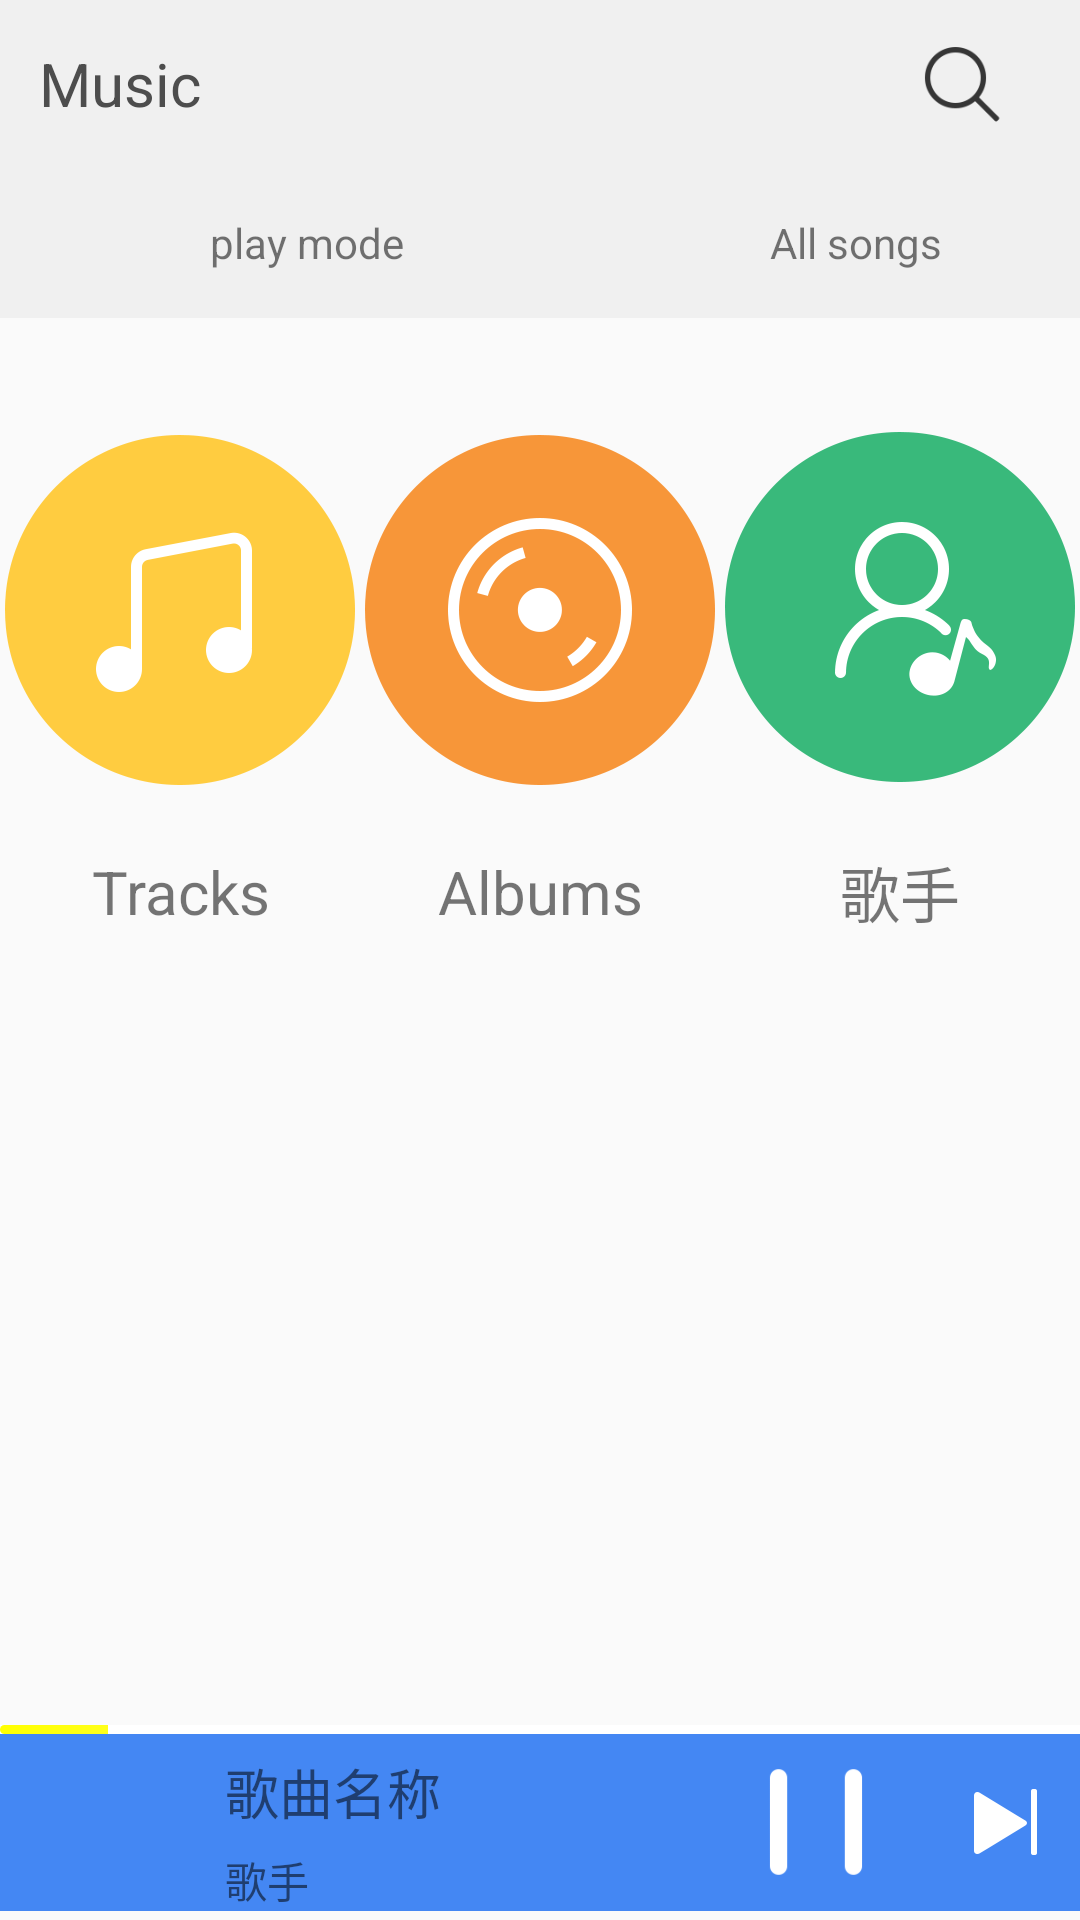

Layout XML and referenced resources for this Android screen:
<!-- AndroidManifest.xml: application theme AppTheme -->
<!-- res/layout/music_home_page_layout.xml -->
<?xml version="1.0" encoding="utf-8"?>
<LinearLayout xmlns:android="http://schemas.android.com/apk/res/android"
    android:layout_width="match_parent"
    android:layout_height="match_parent"
    android:orientation="vertical">


    <include layout="@layout/home_title_layout" />
    <include layout="@layout/listview_head_layout"/>

    <LinearLayout
        android:layout_width="match_parent"
        android:layout_height="wrap_content"
        android:layout_marginTop="38dp"
        android:orientation="horizontal"
        android:gravity="center"
        >

        <TextView
            android:id="@+id/tv_tracks"
            android:layout_width="0dp"
            android:layout_height="wrap_content"
            android:layout_weight="1"
            android:drawablePadding="22dp"
            android:drawableTop="@drawable/music"
            android:gravity="center"
            android:text="@string/sort_by_track"
            android:textSize="20sp"
            />

        <TextView
            android:id="@+id/tv_album"
            android:layout_width="0dp"
            android:layout_height="wrap_content"
            android:layout_weight="1"
            android:drawablePadding="22dp"
            android:drawableTop="@drawable/album"
            android:gravity="center"
            android:text="@string/sort_by_album"
            android:textSize="20sp"

            />

        <TextView
            android:id="@+id/tv_artist"
            android:layout_width="0dp"
            android:layout_height="wrap_content"
            android:layout_weight="1"
            android:drawablePadding="22dp"
            android:drawableTop="@drawable/singer"
            android:gravity="center"
            android:text="@string/singer"
            android:textSize="20sp" />
    </LinearLayout>


    <LinearLayout
        android:layout_width="match_parent"
        android:layout_height="0dp"
        android:layout_marginTop="20dp"
        android:layout_weight="1"
        android:padding="10dp">

        <ListView
            android:id="@+id/home_list_view"
            android:layout_width="match_parent"
            android:layout_height="match_parent"
            android:dividerHeight="0.6dp"
            android:divider="#F0F0F0"/>
    </LinearLayout>


    <include layout="@layout/bottom_title_player_layout" />

</LinearLayout>
<!-- res/layout/home_title_layout.xml (included above) -->
<?xml version="1.0" encoding="utf-8"?>
<LinearLayout xmlns:android="http://schemas.android.com/apk/res/android"
              android:id="@+id/action_bar_layout"
              android:layout_width="match_parent"
              android:layout_height="?android:attr/actionBarSize"
              android:background="@color/color_primary"
              android:orientation="horizontal">

    <RelativeLayout
        android:id="@+id/title_layout"
        android:layout_width="80dp"
        android:layout_height="50dp"
        android:layout_gravity="center"
        android:gravity="center">

        <TextView
            android:id="@+id/tv_home_title"
            android:layout_width="wrap_content"
            android:layout_height="wrap_content"
            android:layout_centerInParent="true"
            android:text="@string/musicbrowserlabel"
            android:textColor="#4D4D4D"
            android:textSize="20sp"/>

        <ImageButton
            android:id="@+id/btn_return"
            android:layout_width="30dp"
            android:layout_height="30dp"
            android:layout_centerInParent="true"
            android:scaleType="centerCrop"
            android:background="@null"
            android:src="@drawable/d_icon_back"
            android:visibility="gone"/>
    </RelativeLayout>

    <RelativeLayout
        android:id="@+id/search_layout"
        android:layout_width="0dp"
        android:layout_height="60dp"
        android:layout_gravity="center"
        android:layout_weight="1"
        android:focusable="true"
        android:focusableInTouchMode="true">

        <SearchView
            android:id="@+id/searchView"
            android:layout_width="match_parent"
            android:layout_height="match_parent"
            android:layout_alignParentBottom="true"
            android:layout_centerHorizontal="true"
            android:visibility="gone"/>

        <TextView
            android:id="@+id/tv_title"
            android:layout_width="wrap_content"
            android:layout_height="wrap_content"
            android:layout_centerInParent="true"
            android:text="@string/musicbrowserlabel"
            android:textColor="#4D4D4D"
            android:textSize="20sp"
            android:visibility="gone"/>
    </RelativeLayout>

    <RelativeLayout
        android:id="@+id/search_btn_layout"
        android:layout_width="80dp"
        android:layout_height="50dp"
        android:layout_gravity="center">

        <ImageView
            android:id="@+id/btn_search"
            android:layout_width="30dp"
            android:layout_height="30dp"
            android:layout_centerInParent="true"
            android:scaleType="centerInside"
            android:src="@drawable/d_icon_search"/>
    </RelativeLayout>
</LinearLayout>
<!-- res/layout/listview_head_layout.xml (included above) -->
<?xml version="1.0" encoding="utf-8"?>
<RelativeLayout xmlns:android="http://schemas.android.com/apk/res/android"
    android:id="@+id/head_layout"
    android:layout_width="match_parent"
    android:layout_height="50dp">


    <RelativeLayout
        android:layout_width="match_parent"
        android:layout_height="match_parent"
        android:background="@color/color_primary"
        android:padding="10dp">

        <LinearLayout
            android:layout_width="wrap_content"
            android:layout_height="wrap_content"
            android:layout_alignParentLeft="true"
            android:layout_centerVertical="true"
            android:layout_marginLeft="10dp"
            android:gravity="center"
            android:orientation="horizontal">

            <ImageView
                android:id="@+id/play_mode_icon"
                android:layout_width="40dp"
                android:layout_height="40dp"
                android:scaleType="centerCrop"
                android:src="@null" />

            <TextView
                android:id="@+id/tv_play_mode"
                android:layout_width="wrap_content"
                android:layout_height="wrap_content"
                android:layout_marginLeft="10dp"
                android:text="play mode" />
        </LinearLayout>


        <LinearLayout
            android:layout_width="wrap_content"
            android:layout_height="wrap_content"
            android:layout_alignParentRight="true"
            android:layout_centerVertical="true"
            android:layout_marginRight="10dp"
            android:gravity="center"
            android:orientation="horizontal">

            <TextView
                android:layout_width="wrap_content"
                android:layout_height="wrap_content"
                android:text="All songs" />

            <TextView
                android:id="@+id/tv_song_count"
                android:layout_width="wrap_content"
                android:layout_height="wrap_content"
                android:layout_marginLeft="10dp"
                android:text="89"
                android:visibility="invisible" />
        </LinearLayout>
    </RelativeLayout>
</RelativeLayout>
<!-- res/layout/bottom_title_player_layout.xml (included above) -->
<?xml version="1.0" encoding="utf-8"?>
<LinearLayout xmlns:android="http://schemas.android.com/apk/res/android"
    android:id="@+id/bottom_title_bar"
    android:layout_width="match_parent"
    android:layout_height="65dp"
    android:orientation="vertical">

    <LinearLayout
        android:layout_width="match_parent"
        android:layout_height="wrap_content">

        <ProgressBar
            android:id="@+id/pro_music_schedule"
            android:layout_width="match_parent"
            android:layout_height="3dp"
            android:max="100"
            style="@style/Widget.AppCompat.ProgressBar.Horizontal"
            android:progressDrawable="@drawable/progressbar_home"
            android:progress="10" />
    </LinearLayout>

    <RelativeLayout
        android:id="@+id/music_relayout"
        android:layout_width="match_parent"
        android:layout_height="wrap_content"
        android:background="#4487F3">

        <ImageView
            android:id="@+id/iv_music_icon"
            android:layout_width="48dp"
            android:layout_height="48dp"
            android:layout_alignParentLeft="true"
            android:layout_marginLeft="16dp"
            android:layout_marginTop="6dp"
            android:scaleType="centerCrop" />


        <TextView
            android:id="@+id/tv_music_name"
            android:layout_width="wrap_content"
            android:layout_height="wrap_content"
            android:layout_marginLeft="11dp"
            android:layout_marginTop="6dp"
            android:layout_toRightOf="@id/iv_music_icon"
            android:text="歌曲名称"
            android:textSize="18dp" />


        <TextView
            android:id="@+id/tv_music_author"
            android:layout_width="wrap_content"
            android:layout_height="wrap_content"
            android:layout_below="@+id/tv_music_name"
            android:layout_marginLeft="11dp"
            android:layout_marginTop="6dp"
            android:layout_toRightOf="@id/iv_music_icon"
            android:text="歌手"
            android:textSize="14dp" />

        <ImageView
            android:id="@+id/iv_music_next"
            android:layout_width="wrap_content"
            android:layout_height="wrap_content"
            android:layout_alignParentRight="true"
            android:layout_centerVertical="true"
            android:src="@drawable/next_btn_selector" />


        <ImageView
            android:id="@+id/iv_music_play_pause"
            android:layout_width="48dp"
            android:layout_height="48dp"
            android:layout_centerVertical="true"
            android:layout_marginRight="14dp"
            android:layout_marginTop="10dp"
            android:layout_toLeftOf="@id/iv_music_next"
            android:src="@drawable/pause_btn_selector" />
    </RelativeLayout>


</LinearLayout>
<!-- resources referenced by this layout -->
<resources>
  <color name="color_primary">#F0F0F0</color>
  <!-- drawable album: png bitmap (drawable-xxhdpi, 16209 bytes) -->
  <!-- drawable d_icon_back: png bitmap (drawable-mdpi, 2237 bytes) -->
  <!-- drawable d_icon_search: png bitmap (drawable-mdpi, 2826 bytes) -->
  <!-- drawable music: png bitmap (drawable-xxhdpi, 9125 bytes) -->
  <!-- drawable next_btn_selector (drawable) -->
  <?xml version="1.0" encoding="utf-8"?>
  <selector xmlns:android="http://schemas.android.com/apk/res/android">
      <item android:drawable="@drawable/next_btn_selected" android:state_selected="true" />
      <item android:drawable="@drawable/next_btn" android:state_selected="false" />
  </selector>
  <!-- drawable pause_btn_selector (drawable) -->
  <?xml version="1.0" encoding="utf-8"?>
  <selector xmlns:android="http://schemas.android.com/apk/res/android">
      <item android:drawable="@drawable/pause_btn_selected" android:state_selected="true" />
      <item android:drawable="@drawable/pause_btn" android:state_selected="false" />
  </selector>
  <!-- drawable progressbar_home (drawable) -->
  <?xml version="1.0" encoding="utf-8"?>
  <layer-list xmlns:android="http://schemas.android.com/apk/res/android"
  
      >
  
      <item android:id="@android:id/background">
          <shape android:shape="rectangle">
              <solid android:color="@android:color/white" />
          </shape>
      </item>
  
      <item android:id="@android:id/secondaryProgress">
          <clip>
  
              <shape>
                  <solid android:color="#00FFFF" />
  
              </shape>
          </clip>
      </item>
  
      <item android:id="@android:id/progress">
          <clip>
              <shape>
                  <corners android:radius="6dp" />
                  <gradient
                      android:endColor="#FFFFFF"
                      android:startColor="#FFFF00" />
              </shape>
          </clip>
      </item>
  
  
  </layer-list>
  <!-- drawable singer: png bitmap (drawable-xxhdpi, 14756 bytes) -->
  <string name="musicbrowserlabel">Music</string>
  <string name="singer">歌手</string>
  <string name="sort_by_album">Albums</string>
  <string name="sort_by_track">Tracks</string>
  <style name="AppTheme" parent="android:Theme.Material.Light.NoActionBar">
          <item name="android:colorPrimary">@color/color_primary</item>
          <item name="android:colorPrimaryDark">@color/color_dark_primary</item>
          <item name="android:colorAccent">@color/color_dark_primary</item>
          <item name="android:fitsSystemWindows">true</item>
          <item name="android:statusBarColor">@color/statusBar_color</item>
      </style>
  <!-- drawable next_btn_selected: png bitmap (drawable-xxhdpi, 16459 bytes) -->
  <!-- drawable next_btn: png bitmap (drawable-xxhdpi, 2078 bytes) -->
  <!-- drawable pause_btn_selected: png bitmap (drawable-xxhdpi, 16049 bytes) -->
  <!-- drawable pause_btn: png bitmap (drawable-xxhdpi, 1554 bytes) -->
  <color name="color_dark_primary">#446584</color>
  <color name="statusBar_color">#C0C0C0</color>
</resources>
